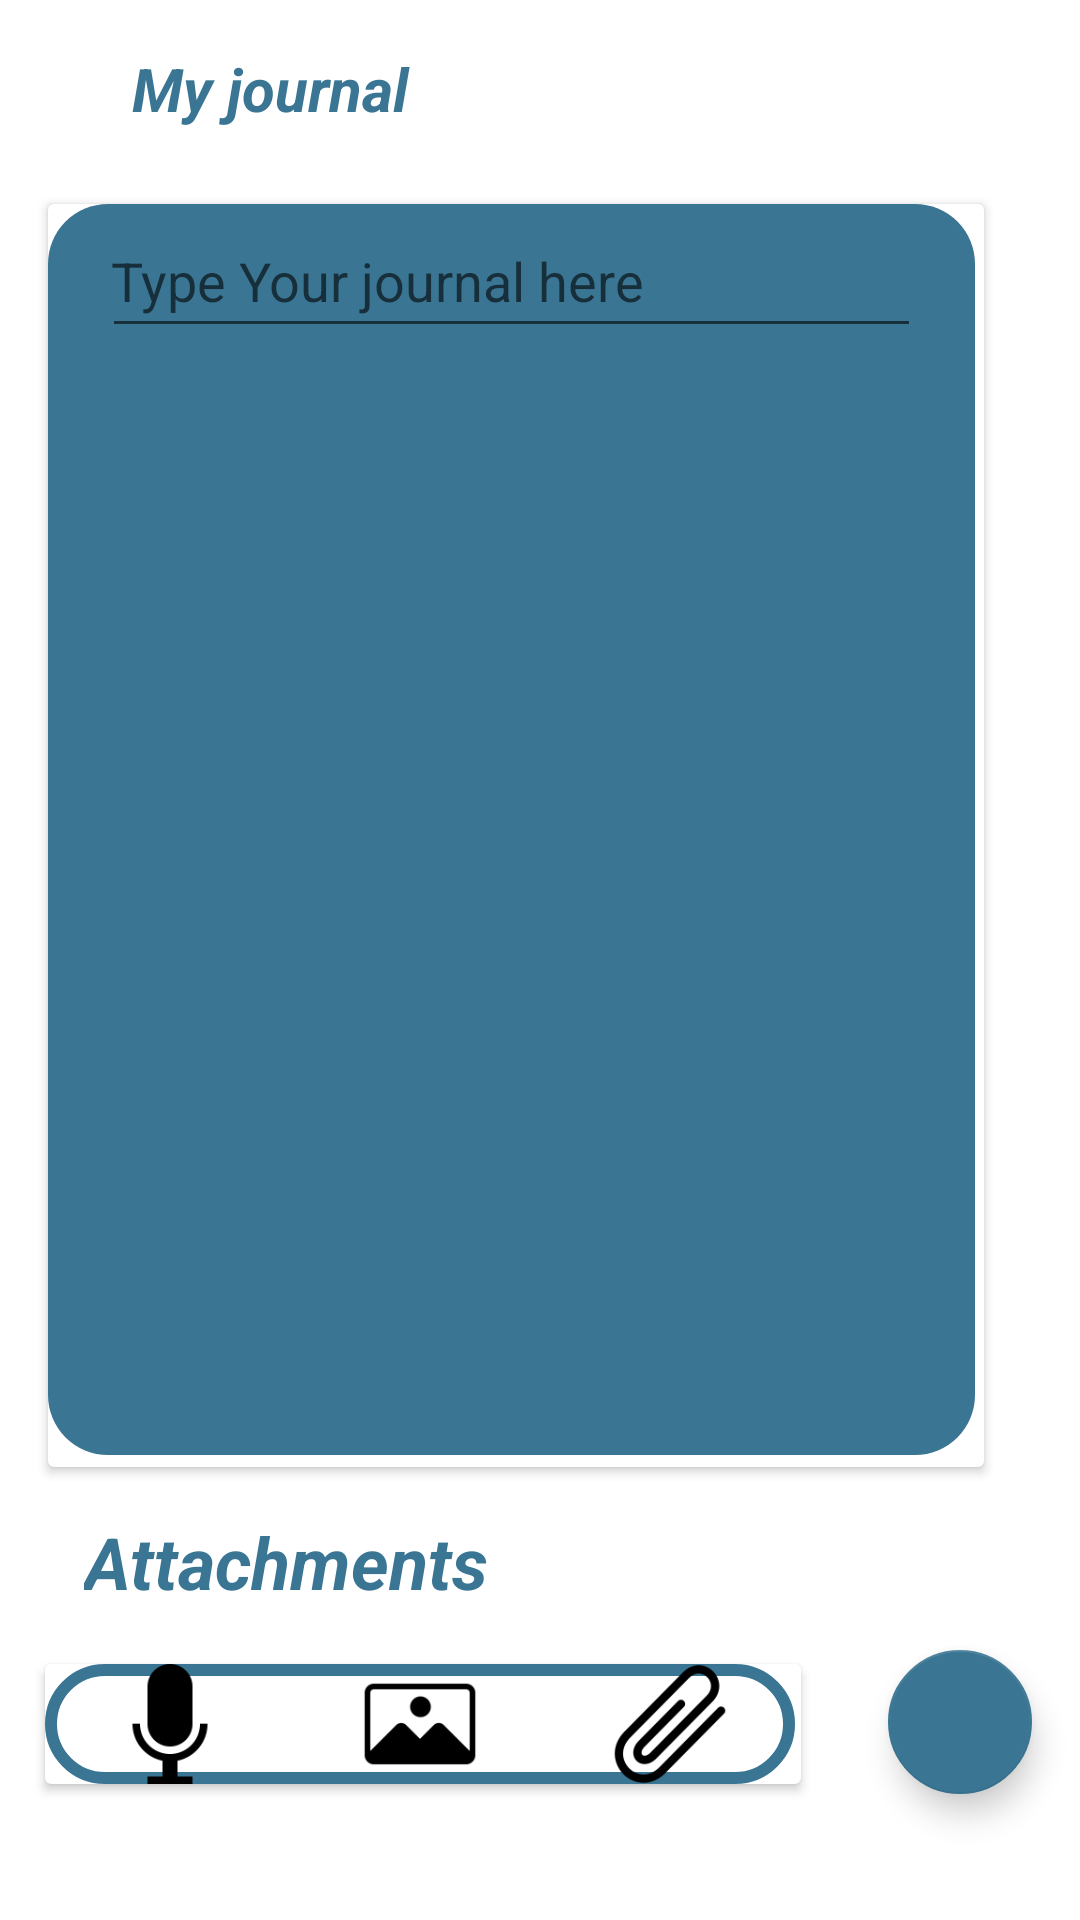

Here is an Android app screen rendered from its layout file. Give the layout XML and the strings, colors and styles it references.
<!-- AndroidManifest.xml: application theme Theme.PsychTrackAPP -->
<!-- res/layout/activity_add_journal.xml -->
<?xml version="1.0" encoding="utf-8"?>
<androidx.constraintlayout.widget.ConstraintLayout xmlns:android="http://schemas.android.com/apk/res/android"
    xmlns:app="http://schemas.android.com/apk/res-auto"
    xmlns:tools="http://schemas.android.com/tools"
    android:layout_width="match_parent"
    android:layout_height="match_parent"
    tools:context=".Add_Journal">

    <androidx.cardview.widget.CardView
        android:id="@+id/cardView2"
        android:layout_width="252dp"
        android:layout_height="40dp"
        android:layout_marginLeft="15dp"
        android:layout_marginBottom="30dp"
        android:background="@drawable/textarea"
        app:layout_constraintBottom_toBottomOf="parent"

        app:layout_constraintStart_toStartOf="parent"
        app:layout_constraintTop_toBottomOf="@+id/textView4">


        <LinearLayout
            android:layout_width="250dp"
            android:layout_height="match_parent"

            android:background="@drawable/text_round"
            android:orientation="horizontal"


            >

            <ImageView
                android:id="@+id/imageView12"
                android:layout_width="wrap_content"
                android:layout_height="wrap_content"
                android:layout_weight="1"
                app:srcCompat="@drawable/recording"

                />

            <ImageView
                android:id="@+id/imageView11"
                android:layout_width="wrap_content"
                android:layout_height="wrap_content"
                android:layout_weight="1"
                android:background="@drawable/imageviewborderlines"
                android:baseline="15dp"
                app:srcCompat="@drawable/gallery"

                />

            <ImageView
                android:id="@+id/imageView10"
                android:layout_width="wrap_content"
                android:layout_height="wrap_content"
                android:layout_weight="1"
                app:srcCompat="@drawable/attachment" />

        </LinearLayout>
    </androidx.cardview.widget.CardView>

    <TextView
        android:id="@+id/textView2"
        android:layout_width="152dp"
        android:layout_height="35dp"
        android:layout_marginTop="16dp"
        android:text="My journal"
        android:textColor="#3A7694"
        android:textSize="20sp"

        android:textStyle="bold|italic"
        app:layout_constraintEnd_toEndOf="parent"
        app:layout_constraintHorizontal_bias="0.212"
        app:layout_constraintStart_toStartOf="parent"
        app:layout_constraintTop_toTopOf="parent" />

    <androidx.cardview.widget.CardView
        android:id="@+id/cardView"
        android:layout_width="312dp"
        android:layout_height="421dp"

        android:layout_marginTop="68dp"
        app:layout_constraintEnd_toEndOf="parent"
        app:layout_constraintHorizontal_bias="0.333"
        app:layout_constraintStart_toStartOf="parent"


        app:layout_constraintTop_toTopOf="parent">

        <androidx.constraintlayout.widget.ConstraintLayout
            android:layout_width="309dp"
            android:layout_height="417dp"


            android:background="@drawable/textarea">

            <EditText
                android:layout_width="273dp"
                android:layout_height="wrap_content"


                android:layout_marginLeft="3dp"
                android:layout_marginRight="3dp"
                android:hint="Type Your journal here"
                android:inputType="textMultiLine"
                android:maxLines="80"
                android:minHeight="48dp"
                android:paddingLeft="3dp"
                android:paddingRight="3dp"
                android:textColor="@color/white"
                app:layout_constraintEnd_toEndOf="parent"
                app:layout_constraintStart_toStartOf="parent"
                app:layout_constraintTop_toTopOf="parent" />

        </androidx.constraintlayout.widget.ConstraintLayout>
    </androidx.cardview.widget.CardView>

    <TextView
        android:id="@+id/textView4"
        android:layout_width="143dp"
        android:layout_height="34dp"
        android:layout_marginStart="28dp"
        android:layout_marginBottom="1dp"
        android:text="Attachments"

        android:textColor="#3A7694"
        android:textSize="24sp"
        android:textStyle="bold|italic"
        app:layout_constraintBottom_toTopOf="@+id/cardView2"
        app:layout_constraintEnd_toEndOf="parent"
        app:layout_constraintHorizontal_bias="0.0"
        app:layout_constraintStart_toStartOf="parent"
        app:layout_constraintTop_toBottomOf="@+id/cardView" />

    <com.google.android.material.floatingactionbutton.FloatingActionButton
        android:id="@+id/journalfab"
        android:layout_width="48dp"
        android:layout_height="48dp"
        android:layout_marginEnd="16dp"
        android:layout_marginBottom="5dp"
        android:background="#3A7694"
        android:clickable="true"
        app:backgroundTint="#3A7694"
        app:layout_constraintBottom_toBottomOf="parent"
        app:layout_constraintEnd_toEndOf="parent"
        app:layout_constraintTop_toBottomOf="@+id/cardView"
        app:layout_constraintVertical_bias="0.623"
        app:srcCompat="@drawable/send"
        tools:ignore="SpeakableTextPresentCheck" />dp

</androidx.constraintlayout.widget.ConstraintLayout>
<!-- resources referenced by this layout -->
<resources>
  <!-- drawable attachment: png bitmap (drawable, 3157 bytes) -->
  <!-- drawable gallery: png bitmap (drawable, 1828 bytes) -->
  <!-- drawable recording: png bitmap (drawable, 1555 bytes) -->
  <!-- drawable text_round (drawable) -->
  <?xml version="1.0" encoding="utf-8"?>
  <shape xmlns:android="http://schemas.android.com/apk/res/android"
      android:shape="rectangle">
  
  <corners android:radius="20dp"
      />
  
      <stroke android:color="#3A7694"
          android:width="4dp"/>
  
  </shape>
  <!-- drawable textarea (drawable) -->
  <?xml version="1.0" encoding="utf-8"?>
  <shape xmlns:android="http://schemas.android.com/apk/res/android" android:shape="rectangle">
  <solid android:color="#3A7694"/>
      <corners android:radius="20dp"/>
  
  </shape>
  <style name="Theme.PsychTrackAPP" parent="Theme.MaterialComponents.DayNight.DarkActionBar">
          
          <item name="colorPrimary">@color/teal_200</item>
          <item name="colorPrimaryVariant">@color/teal_200</item>
          <item name="colorOnPrimary">@color/white</item>
          
          <item name="colorSecondary">@color/teal_200</item>
          <item name="colorSecondaryVariant">@color/teal_700</item>
          <item name="colorOnSecondary">@color/black</item>
          
          <item name="android:statusBarColor" tools:targetApi="l">?attr/colorPrimaryVariant</item>
          
      </style>
  <!-- not gathered from this repository: default colours our renderer supplied (Android Studio template values) -->
  <color name="teal_200">#FF03DAC5</color>
  <color name="teal_700">#FF018786</color>
  <color name="black">#FF000000</color>
  <color name="white">#FFFFFFFF</color>
</resources>
